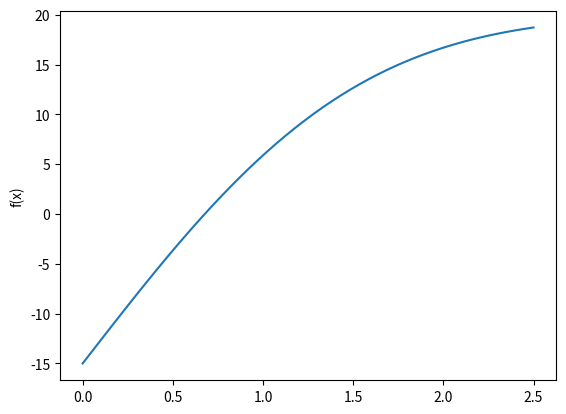

This chart was generated by the following Python code:
import numpy as np
import scipy as sp
import scipy.special as spec
import scipy.integrate as integrate 
import matplotlib.pyplot as plt
t = 86400 * 60
alpha = .138 * 10 **-6
Ti = 20
Ts = -15
def f(x):
    return spec.erf(x/(2*np.sqrt(alpha * t))) * (Ti -Ts) + Ts
def fp(x):
    c = (Ti-Ts)/(np.sqrt(alpha*t*np.pi))
    return c * np.exp(-x**2/(4*alpha*t))

def newton(f,fp,x0,tol,Nmax):
    x = np.zeros(Nmax+1)
    x[0] = x0
    for i in range(Nmax):
        if (fp(x0) == 0):
            xstar = x0
            return(x,xstar,"No",i)
        x1 = x0 - f(x0)/fp(x0)
       
        x[i+1] = x1
        if(abs(x1-x0) < tol):
            xstar = x1
            info = 0
            return [x,xstar,"Yes",i]
        x0 =x1
    xstar = x1
    info = 1
    return [x,xstar,"Yes",i]

def bisection(f,a,b,tol):
    fa = f(a)
    fb = f(b)
    if(fa*fb > 0):
        astar = a
        ier =1
        return [astar,ier]
    if (fa == 0):
        astar = a
        ier =0
        return [astar, ier]
    if (fb ==0):
        astar = b
        ier = 0
        return [astar, ier]
    count = 0
    d = 0.5*(a+b)
    while(abs(d-a) > tol):
        fd = f(d)
        if(fd ==0):
            astar = d
            ier = 0
            return [astar, ier]
        if (fa*fd<0):
            b = d
        else:
            a = d
            fa = fd
        d = 0.5*(a+b)
        count = count +1
    astar = d
    ier = 0
    return [astar, ier]
def driver():
    tol = 10 **-13
    xend = 2.5
    x = np.linspace(0,xend)
   
    plt.plot(x,f(x))
    plt.ylabel("f(x)")
    plt.savefig("plot1.png")
    dBi = bisection(f,0,xend,tol)[0]
    [_,dNe1,info1,_] = newton(f,fp,.01,tol,200)
    [_,dNe2,info2,_] = newton(f,fp,xend,tol,200)
    print("Bisection:", dBi)
    print("Newton, x0 = .01:", dNe1, "Succsess:", info1)
    print(f"Newton, x0 = {xend}: {dNe2} Succsess: {info2}")
driver()